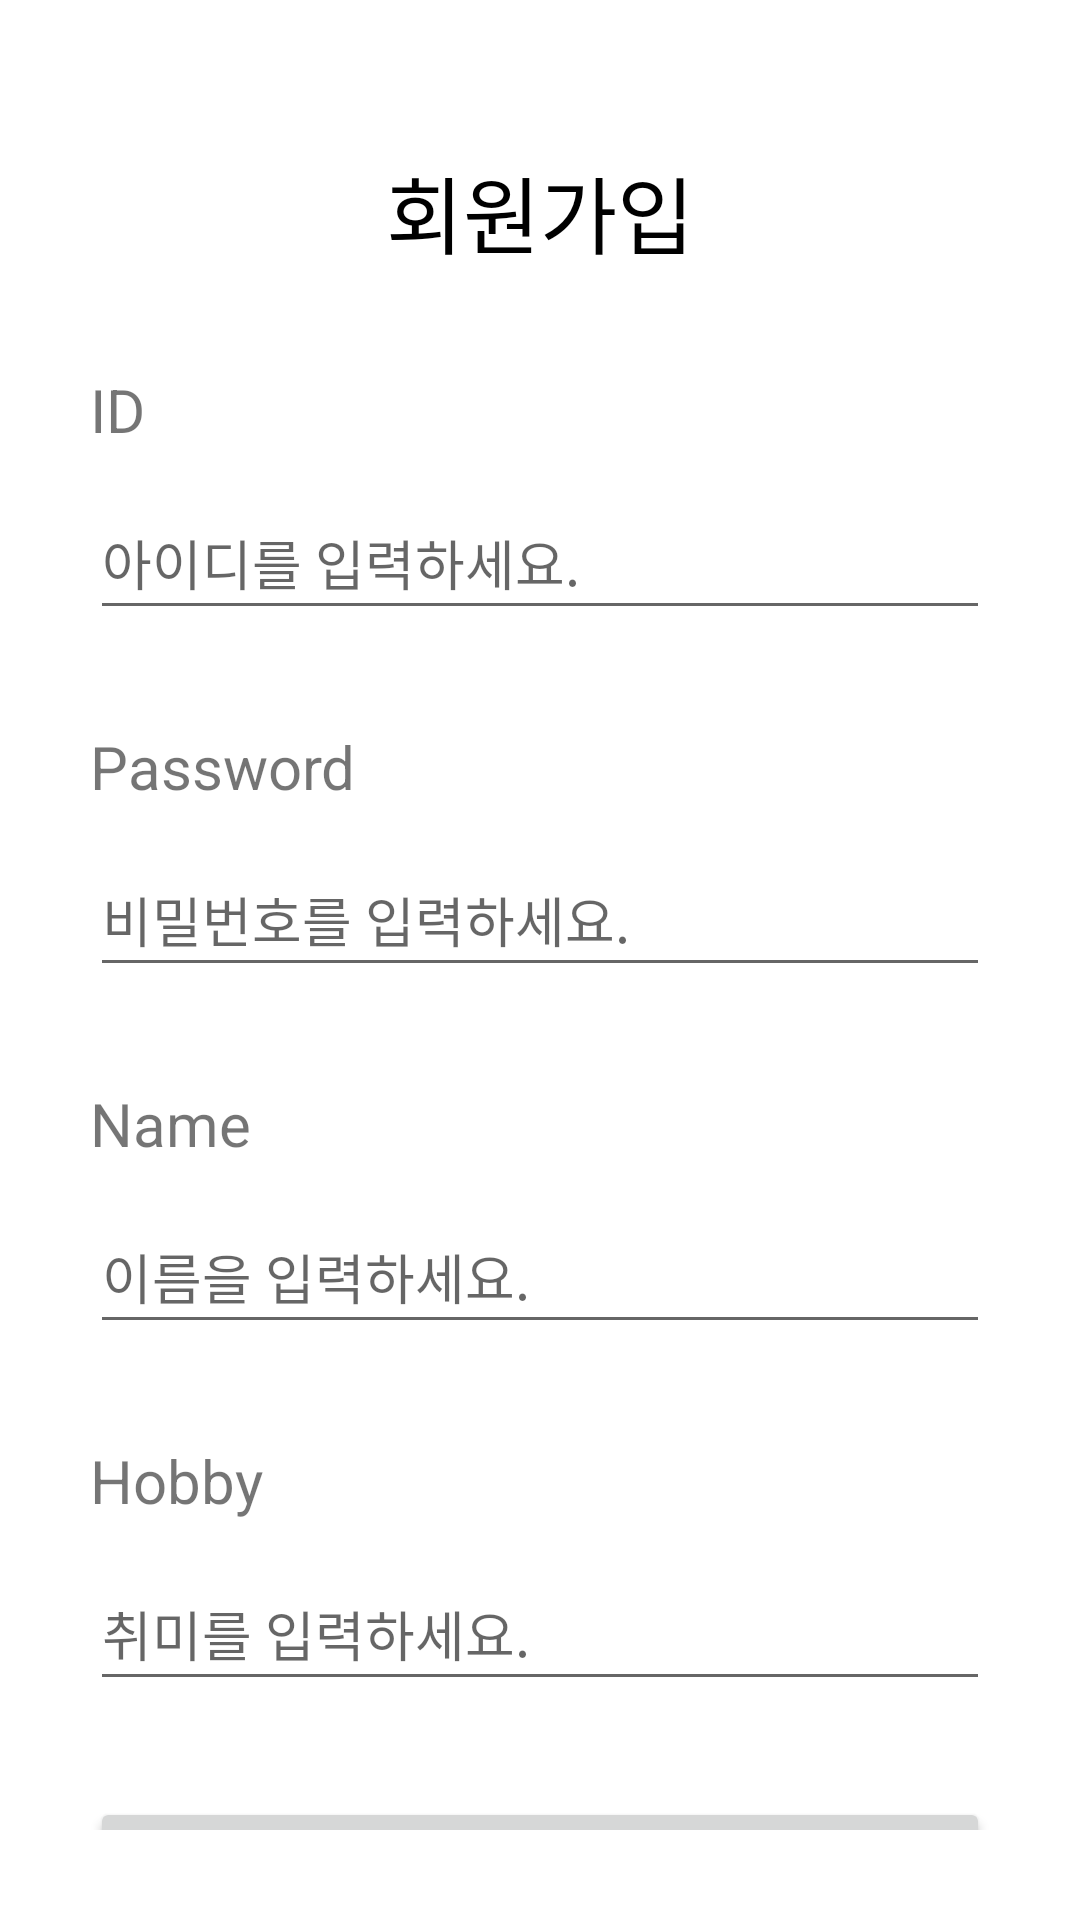

Layout XML and referenced resources for this Android screen:
<!-- AndroidManifest.xml: application theme Theme.example -->
<!-- res/layout/activity_sign_up.xml -->
<?xml version="1.0" encoding="utf-8"?>
<androidx.constraintlayout.widget.ConstraintLayout xmlns:android="http://schemas.android.com/apk/res/android"
    xmlns:app="http://schemas.android.com/apk/res-auto"
    xmlns:tools="http://schemas.android.com/tools"
    android:layout_width="match_parent"
    android:layout_height="match_parent"
    android:padding="30dp"
    tools:context=".ui.signup.SignUpActivity">

    <TextView
        android:id="@+id/tv_title"
        android:layout_width="wrap_content"
        android:layout_height="wrap_content"
        android:layout_marginTop="20dp"
        android:text="@string/sign_up_title"
        android:textColor="@color/black"
        android:textSize="28sp"
        app:layout_constraintEnd_toEndOf="parent"
        app:layout_constraintStart_toStartOf="parent"
        app:layout_constraintTop_toTopOf="parent" />

    <TextView
        android:id="@+id/tv_id"
        android:layout_width="wrap_content"
        android:layout_height="wrap_content"
        android:layout_marginTop="32dp"
        android:text="@string/sign_up_id_label"
        android:textSize="20sp"
        app:layout_constraintStart_toStartOf="parent"
        app:layout_constraintTop_toBottomOf="@id/tv_title" />

    <TextView
        android:id="@+id/tv_id_limit_error"
        android:layout_width="wrap_content"
        android:layout_height="wrap_content"
        android:layout_marginStart="10dp"
        android:text="@string/sign_up_id_err"
        android:textColor="@color/red"
        android:visibility="invisible"
        app:layout_constraintBottom_toBottomOf="@id/tv_id"
        app:layout_constraintStart_toEndOf="@id/tv_id"
        app:layout_constraintTop_toTopOf="@id/tv_id" />

    <EditText
        android:id="@+id/et_id"
        android:layout_width="match_parent"
        android:layout_height="wrap_content"
        android:layout_marginTop="12dp"
        android:hint="@string/sign_up_id_hint"
        android:inputType="text"
        android:maxLength="10"
        android:minHeight="48dp"
        android:singleLine="true"
        app:layout_constraintEnd_toEndOf="parent"
        app:layout_constraintStart_toStartOf="parent"
        app:layout_constraintTop_toBottomOf="@id/tv_id" />

    <TextView
        android:id="@+id/tv_pw"
        android:layout_width="wrap_content"
        android:layout_height="wrap_content"
        android:layout_marginTop="32dp"
        android:text="@string/sign_up_pw_label"
        android:textSize="20sp"
        app:layout_constraintStart_toStartOf="parent"
        app:layout_constraintTop_toBottomOf="@id/et_id" />

    <EditText
        android:id="@+id/et_pw"
        android:layout_width="match_parent"
        android:layout_height="wrap_content"
        android:layout_marginTop="12dp"
        android:hint="@string/sign_up_pw_hint"
        android:inputType="textPassword"
        android:maxLength="12"
        android:minHeight="48dp"
        android:singleLine="true"
        app:layout_constraintEnd_toEndOf="parent"
        app:layout_constraintStart_toStartOf="parent"
        app:layout_constraintTop_toBottomOf="@id/tv_pw" />

    <TextView
        android:id="@+id/tv_pw_limit_error"
        android:layout_width="wrap_content"
        android:layout_height="wrap_content"
        android:layout_marginStart="10dp"
        android:text="@string/sign_up_pw_err"
        android:textColor="@color/red"
        android:visibility="invisible"
        app:layout_constraintBottom_toBottomOf="@id/tv_pw"
        app:layout_constraintStart_toEndOf="@id/tv_pw"
        app:layout_constraintTop_toTopOf="@id/tv_pw" />

    <TextView
        android:id="@+id/tv_name"
        android:layout_width="wrap_content"
        android:layout_height="wrap_content"
        android:layout_marginTop="32dp"
        android:text="@string/sign_up_name_label"
        android:textSize="20sp"
        app:layout_constraintStart_toStartOf="parent"
        app:layout_constraintTop_toBottomOf="@id/et_pw" />

    <TextView
        android:id="@+id/tv_name_empty_error"
        android:layout_width="wrap_content"
        android:layout_height="wrap_content"
        android:layout_marginStart="10dp"
        android:text="@string/sign_up_name_err"
        android:textColor="@color/red"
        android:visibility="invisible"
        app:layout_constraintBottom_toBottomOf="@id/tv_name"
        app:layout_constraintStart_toEndOf="@id/tv_name"
        app:layout_constraintTop_toTopOf="@id/tv_name" />

    <EditText
        android:id="@+id/et_name"
        android:layout_width="match_parent"
        android:layout_height="wrap_content"
        android:layout_marginTop="12dp"
        android:hint="@string/sign_up_name_hint"
        android:inputType="text"
        android:minHeight="48dp"
        android:singleLine="true"
        app:layout_constraintEnd_toEndOf="parent"
        app:layout_constraintStart_toStartOf="parent"
        app:layout_constraintTop_toBottomOf="@id/tv_name" />

    <TextView
        android:id="@+id/tv_hobby"
        android:layout_width="wrap_content"
        android:layout_height="wrap_content"
        android:layout_marginTop="32dp"
        android:text="@string/sign_up_hobby_label"
        android:textSize="20sp"
        app:layout_constraintStart_toStartOf="parent"
        app:layout_constraintTop_toBottomOf="@id/et_name" />

    <TextView
        android:id="@+id/tv_hobby_empty_error"
        android:layout_width="wrap_content"
        android:layout_height="wrap_content"
        android:layout_marginStart="10dp"
        android:text="@string/sign_up_hobby_err"
        android:textColor="@color/red"
        android:visibility="invisible"
        app:layout_constraintBottom_toBottomOf="@id/tv_hobby"
        app:layout_constraintStart_toEndOf="@id/tv_hobby"
        app:layout_constraintTop_toTopOf="@id/tv_hobby" />

    <EditText
        android:id="@+id/et_hobby"
        android:layout_width="match_parent"
        android:layout_height="wrap_content"
        android:layout_marginTop="12dp"
        android:hint="@string/sign_up_hobby_hint"
        android:inputType="text"
        android:minHeight="48dp"
        android:singleLine="true"
        app:layout_constraintEnd_toEndOf="parent"
        app:layout_constraintStart_toStartOf="parent"
        app:layout_constraintTop_toBottomOf="@id/tv_hobby" />

    <Button
        android:id="@+id/btn_sign_up"
        android:layout_width="0dp"
        android:layout_height="wrap_content"
        android:layout_marginTop="32dp"
        android:padding="12dp"
        android:text="@string/sign_up_finish_btn_text"
        app:layout_constraintEnd_toEndOf="parent"
        app:layout_constraintStart_toStartOf="parent"
        app:layout_constraintTop_toBottomOf="@id/et_hobby" />


</androidx.constraintlayout.widget.ConstraintLayout>
<!-- resources referenced by this layout -->
<resources>
  <color name="black">#FF000000</color>
  <color name="red">#F44336</color>
  <string name="sign_up_finish_btn_text">회원가입 완료</string>
  <string name="sign_up_hobby_err">* 필수</string>
  <string name="sign_up_hobby_hint">취미를 입력하세요.</string>
  <string name="sign_up_hobby_label">Hobby</string>
  <string name="sign_up_id_err">* 6~10글자 이내만 허용</string>
  <string name="sign_up_id_hint">아이디를 입력하세요.</string>
  <string name="sign_up_id_label">ID</string>
  <string name="sign_up_name_err">* 필수</string>
  <string name="sign_up_name_hint">이름을 입력하세요.</string>
  <string name="sign_up_name_label">Name</string>
  <string name="sign_up_pw_err">* 8~12글자 이내만 허용</string>
  <string name="sign_up_pw_hint">비밀번호를 입력하세요.</string>
  <string name="sign_up_pw_label">Password</string>
  <string name="sign_up_title">회원가입</string>
  <color name="light_blue_500">#03a9f4</color>
  <color name="light_blue_700">#0288d1</color>
  <color name="white">#FFFFFFFF</color>
  <color name="amber_300">#ffd54f</color>
  <color name="amber_700">#ffa000</color>
  <color name="gray_600">#757575</color>
  <color name="gray_200">#eeeeee</color>
  <color name="gray_400">#bdbdbd</color>
  <style name="TextAppearance.example.DisplayLarge">
          <item name="fontWeight">700</item>
          <item name="android:textSize">24sp</item>
          <item name="lineHeight">30dp</item>
      </style>
  <style name="TextAppearance.example.DisplayMedium">
          <item name="fontWeight">500</item>
          <item name="android:textSize">24sp</item>
          <item name="lineHeight">30dp</item>
      </style>
  <style name="TextAppearance.example.HeadLineLarge">
          <item name="fontWeight">700</item>
          <item name="android:textSize">20sp</item>
          <item name="lineHeight">25dp</item>
      </style>
  <style name="TextAppearance.example.HeadLineMedium">
          <item name="fontWeight">500</item>
          <item name="android:textSize">16sp</item>
          <item name="lineHeight">20dp</item>
      </style>
  <style name="TextAppearance.example.BodyLarge">
          <item name="fontWeight">500</item>
          <item name="android:textSize">16sp</item>
          <item name="lineHeight">20dp</item>
      </style>
  <style name="TextAppearance.example.BodyMedium">
          <item name="fontWeight">400</item>
          <item name="android:textSize">14sp</item>
          <item name="lineHeight">18dp</item>
      </style>
  <style name="TextAppearance.example.BodySmall">
          <item name="fontWeight">400</item>
          <item name="android:textSize">12sp</item>
          <item name="lineHeight">15dp</item>
      </style>
  <style name="TextAppearance.example.LabelLarge">
          <item name="fontWeight">400</item>
          <item name="android:textSize">12sp</item>
          <item name="lineHeight">15dp</item>
      </style>
  <style name="TextAppearance.example.LabelMedium">
          <item name="fontWeight">400</item>
          <item name="android:textSize">10sp</item>
          <item name="lineHeight">15dp</item>
      </style>
</resources>
